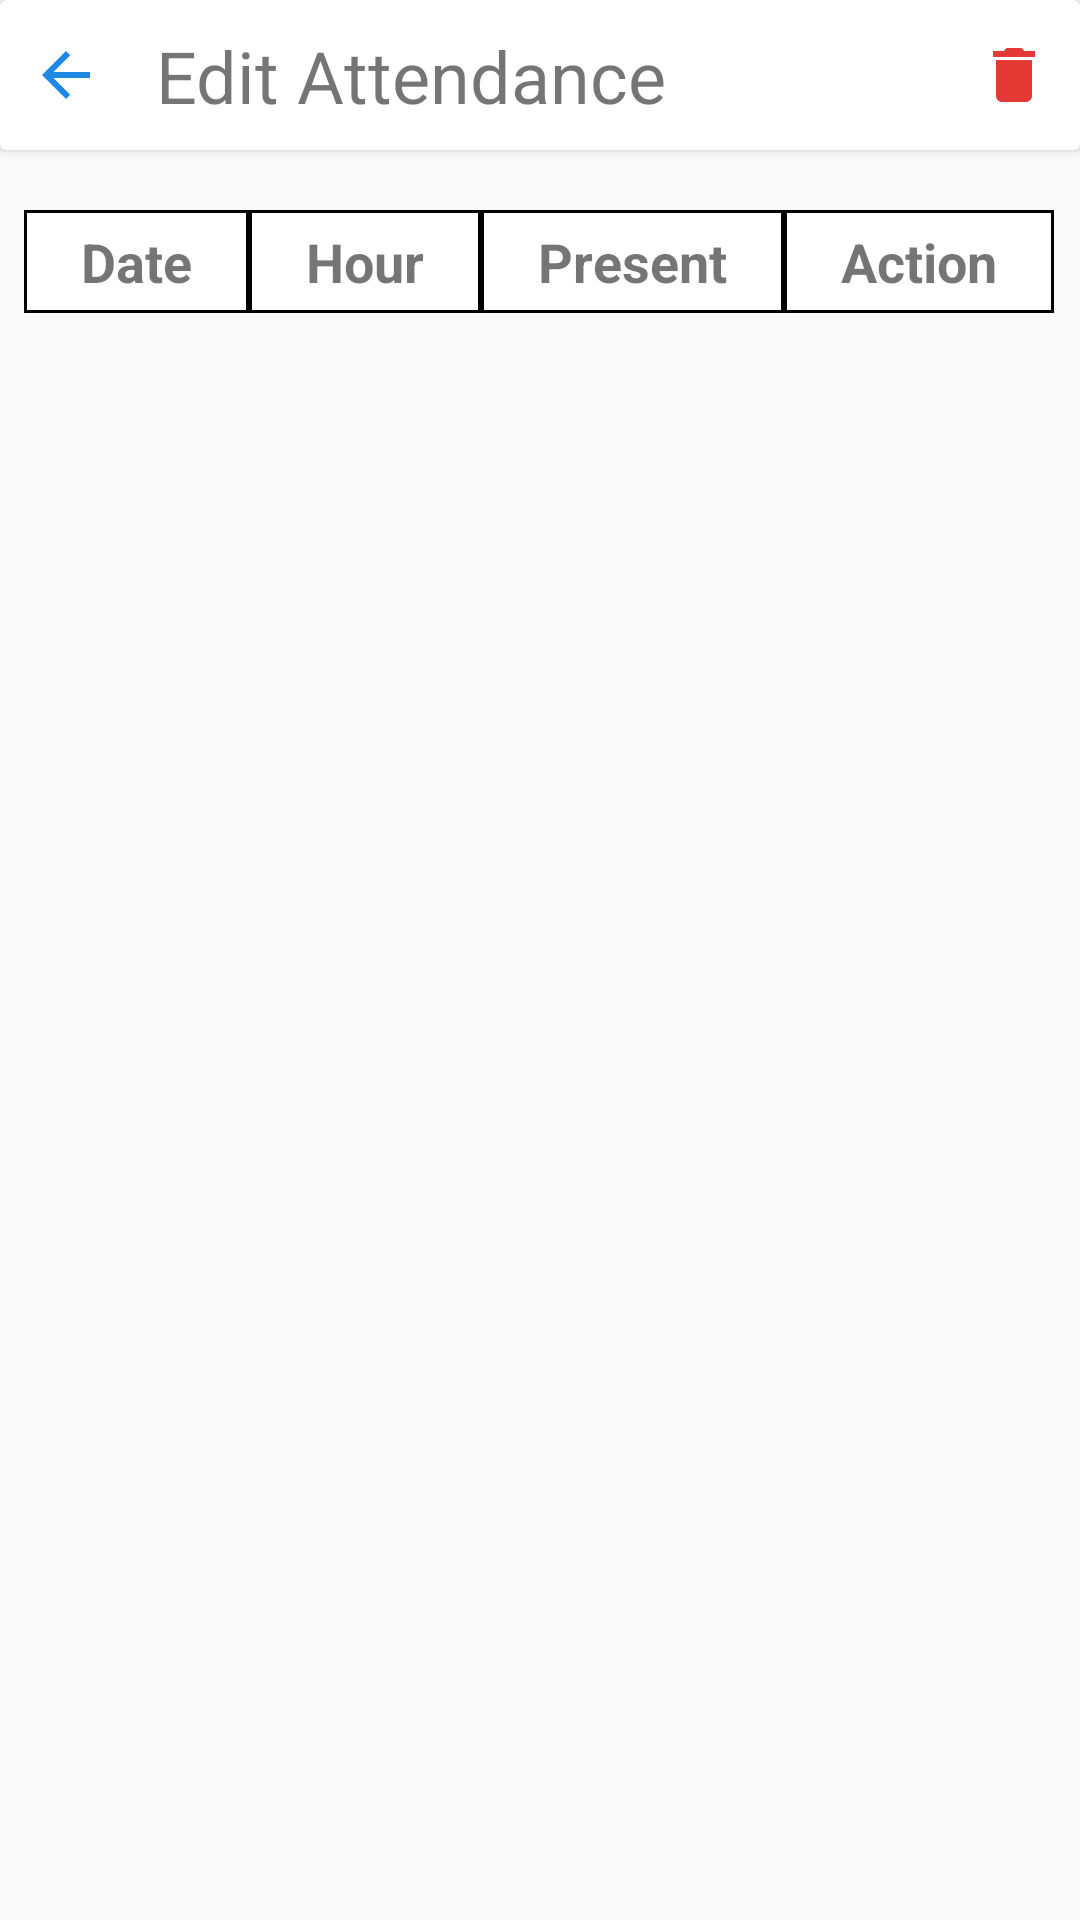

Reconstruct the res/layout file that produces this screen, plus the resources it refers to.
<!-- AndroidManifest.xml: application theme AppTheme -->
<!-- res/layout/activity_edit_attendance.xml -->
<?xml version="1.0" encoding="utf-8"?>
<androidx.constraintlayout.widget.ConstraintLayout xmlns:android="http://schemas.android.com/apk/res/android"
    xmlns:app="http://schemas.android.com/apk/res-auto"
    xmlns:tools="http://schemas.android.com/tools"
    android:layout_width="match_parent"
    android:layout_height="match_parent"
    tools:context=".EditAttendanceActivity">

    <androidx.cardview.widget.CardView
        android:id="@+id/cardView3"
        android:layout_width="0dp"
        android:layout_height="50dp"
        app:layout_constraintEnd_toEndOf="parent"
        app:layout_constraintStart_toStartOf="parent"
        app:layout_constraintTop_toTopOf="parent">

        <androidx.constraintlayout.widget.ConstraintLayout
            android:layout_width="match_parent"
            android:layout_height="match_parent">

            <TextView
                android:id="@+id/textView3"
                android:layout_width="wrap_content"
                android:layout_height="wrap_content"
                android:layout_marginStart="8dp"
                android:text="Edit Attendance"
                android:textSize="24sp"
                app:layout_constraintBottom_toBottomOf="parent"
                app:layout_constraintStart_toEndOf="@+id/EditAttendanceBackB"
                app:layout_constraintTop_toTopOf="parent" />

            <ImageButton
                android:id="@+id/EditAttendanceBackB"
                android:layout_width="wrap_content"
                android:layout_height="0dp"
                android:background="@android:color/transparent"
                android:paddingStart="10dp"
                android:paddingEnd="10dp"
                app:layout_constraintBottom_toBottomOf="parent"
                app:layout_constraintStart_toStartOf="parent"
                app:layout_constraintTop_toTopOf="parent"
                app:srcCompat="@drawable/back_button_icon" />

            <ImageButton
                android:id="@+id/EditAttendanceDeleteB"
                android:layout_width="wrap_content"
                android:layout_height="0dp"
                android:background="@android:color/transparent"
                android:onClick="DeleteSubjectClicked"
                android:paddingStart="10dp"
                android:paddingEnd="10dp"
                app:layout_constraintBottom_toBottomOf="parent"
                app:layout_constraintEnd_toEndOf="parent"
                app:layout_constraintTop_toTopOf="parent"
                app:srcCompat="@drawable/delete_button_icon" />
        </androidx.constraintlayout.widget.ConstraintLayout>
    </androidx.cardview.widget.CardView>

    <androidx.core.widget.NestedScrollView
        android:layout_width="0dp"
        android:layout_height="0dp"
        android:layout_marginStart="8dp"
        android:layout_marginEnd="8dp"
        android:layout_marginBottom="8dp"
        android:fillViewport="true"
        app:layout_constraintBottom_toBottomOf="parent"
        app:layout_constraintEnd_toEndOf="parent"
        app:layout_constraintStart_toStartOf="parent"
        app:layout_constraintTop_toBottomOf="@+id/cardView3">

        <TableLayout
            android:id="@+id/EditAttendanceTL"
            android:layout_width="match_parent"
            android:layout_height="wrap_content"
            android:stretchColumns="0,1,2,3">

            <TableRow
                android:layout_width="match_parent"
                android:layout_height="match_parent"
                android:paddingTop="20dp">

                <TextView
                    android:id="@+id/textView8"
                    android:layout_width="wrap_content"
                    android:layout_height="wrap_content"
                    android:background="@drawable/table_cell_background"
                    android:paddingTop="5dp"
                    android:paddingBottom="5dp"
                    android:text="Date"
                    android:textAlignment="center"
                    android:textSize="18sp"
                    android:textStyle="bold" />

                <TextView
                    android:id="@+id/textView9"
                    android:layout_width="wrap_content"
                    android:layout_height="wrap_content"
                    android:background="@drawable/table_cell_background"
                    android:paddingTop="5dp"
                    android:paddingBottom="5dp"
                    android:text="Hour"
                    android:textAlignment="center"
                    android:textSize="18sp"
                    android:textStyle="bold" />

                <TextView
                    android:id="@+id/textView10"
                    android:layout_width="wrap_content"
                    android:layout_height="wrap_content"
                    android:background="@drawable/table_cell_background"
                    android:paddingTop="5dp"
                    android:paddingBottom="5dp"
                    android:text="Present"
                    android:textAlignment="center"
                    android:textSize="18sp"
                    android:textStyle="bold" />

                <TextView
                    android:id="@+id/textView11"
                    android:layout_width="wrap_content"
                    android:layout_height="wrap_content"
                    android:background="@drawable/table_cell_background"
                    android:paddingTop="5dp"
                    android:paddingBottom="5dp"
                    android:text="Action"
                    android:textAlignment="center"
                    android:textSize="18sp"
                    android:textStyle="bold" />
            </TableRow>
        </TableLayout>
    </androidx.core.widget.NestedScrollView>

</androidx.constraintlayout.widget.ConstraintLayout>
<!-- resources referenced by this layout -->
<resources>
  <!-- drawable back_button_icon (drawable-anydpi) -->
  <vector xmlns:android="http://schemas.android.com/apk/res/android"
      android:width="24dp"
      android:height="24dp"
      android:viewportWidth="24"
      android:viewportHeight="24"
      android:tint="#1E88E5">
      <path
          android:fillColor="#FF000000"
          android:pathData="M20,11H7.83l5.59,-5.59L12,4l-8,8 8,8 1.41,-1.41L7.83,13H20v-2z"/>
  </vector>
  <!-- drawable delete_button_icon (drawable-anydpi) -->
  <vector xmlns:android="http://schemas.android.com/apk/res/android"
      android:width="24dp"
      android:height="24dp"
      android:viewportWidth="24"
      android:viewportHeight="24"
      android:tint="#E53935">
      <path
          android:fillColor="#FF000000"
          android:pathData="M6,19c0,1.1 0.9,2 2,2h8c1.1,0 2,-0.9 2,-2V7H6v12zM19,4h-3.5l-1,-1h-5l-1,1H5v2h14V4z"/>
  </vector>
  <!-- drawable table_cell_background (drawable) -->
  <?xml version="1.0" encoding="utf-8"?>
  <shape xmlns:android="http://schemas.android.com/apk/res/android" android:shape="rectangle" >
      <corners
          android:radius="0dp"
          />
      <solid
          android:color="#FFFFFF"
          />
      <stroke
          android:width="1dp"
          android:color="#000000"
          />
  </shape>
  <style name="AppTheme" parent="Theme.AppCompat.Light.NoActionBar">
          
          <item name="colorPrimary">@color/darkWhite</item>
          <item name="colorPrimaryDark">@color/liteGrey</item>
          <item name="colorAccent">@color/blue</item>
      </style>
  <color name="darkWhite">#eeeeee</color>
  <color name="liteGrey">#616161</color>
  <color name="blue">#039be5</color>
</resources>
